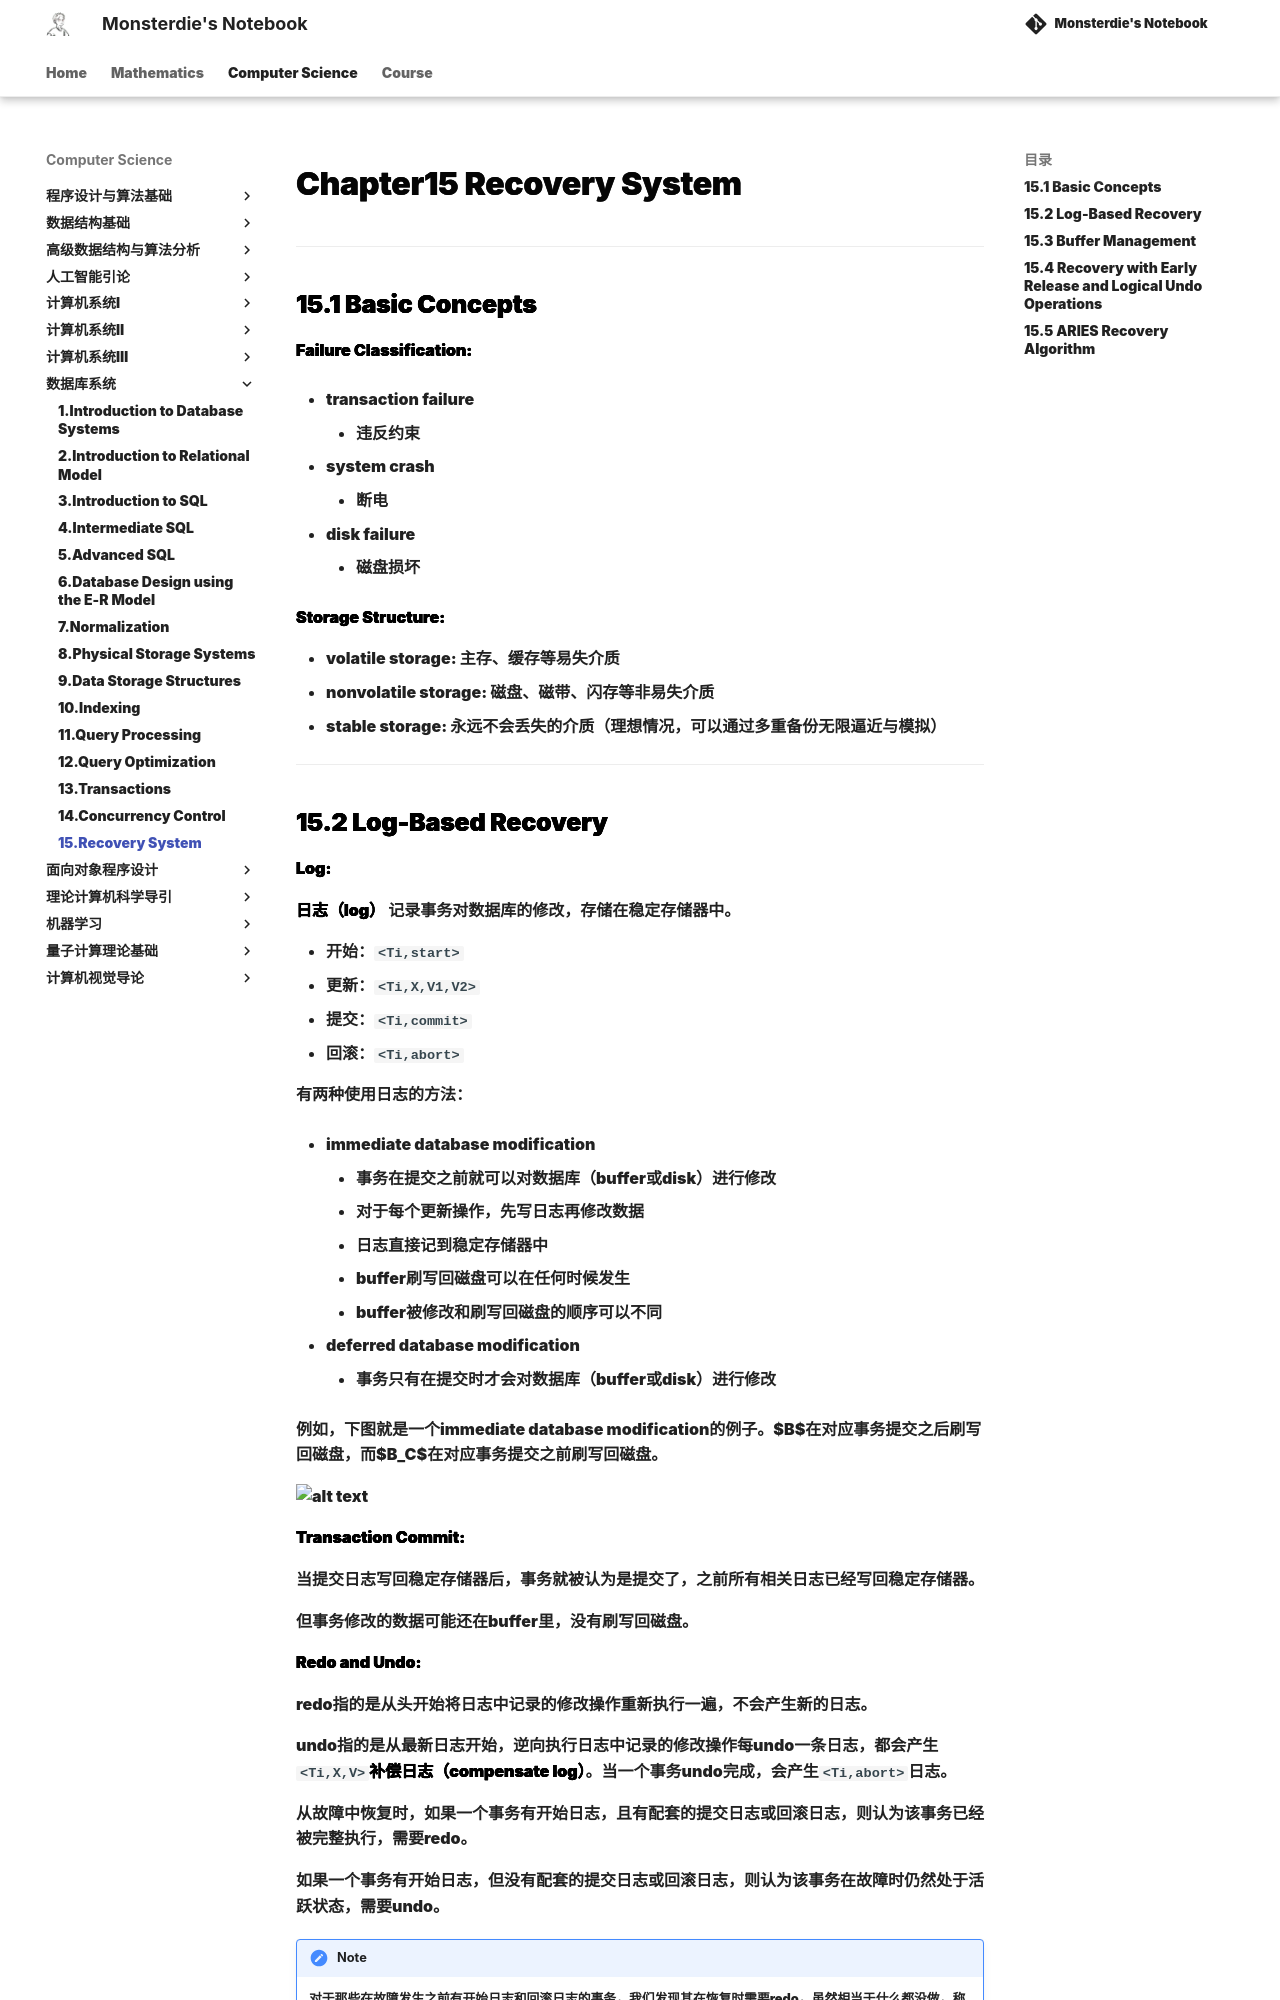

repository: monsterdie12138/Notebook · page: Computer Science/DB/Chapter15/index.html · generator: mkdocs

---
comments: true
---

<span style="font-family: 'Times New Roman';">

# Chapter15 Recovery System

***

## 15.1 Basic Concepts

**Failure Classification:**

* transaction failure  
  
    * 违反约束
  
* system crash  
  
    * 断电
  
* disk failure  
  
    * 磁盘损坏

**Storage Structure:**

* volatile storage: 主存、缓存等易失介质
* nonvolatile storage: 磁盘、磁带、闪存等非易失介质
* stable storage: 永远不会丢失的介质（理想情况，可以通过多重备份无限逼近与模拟）

***
